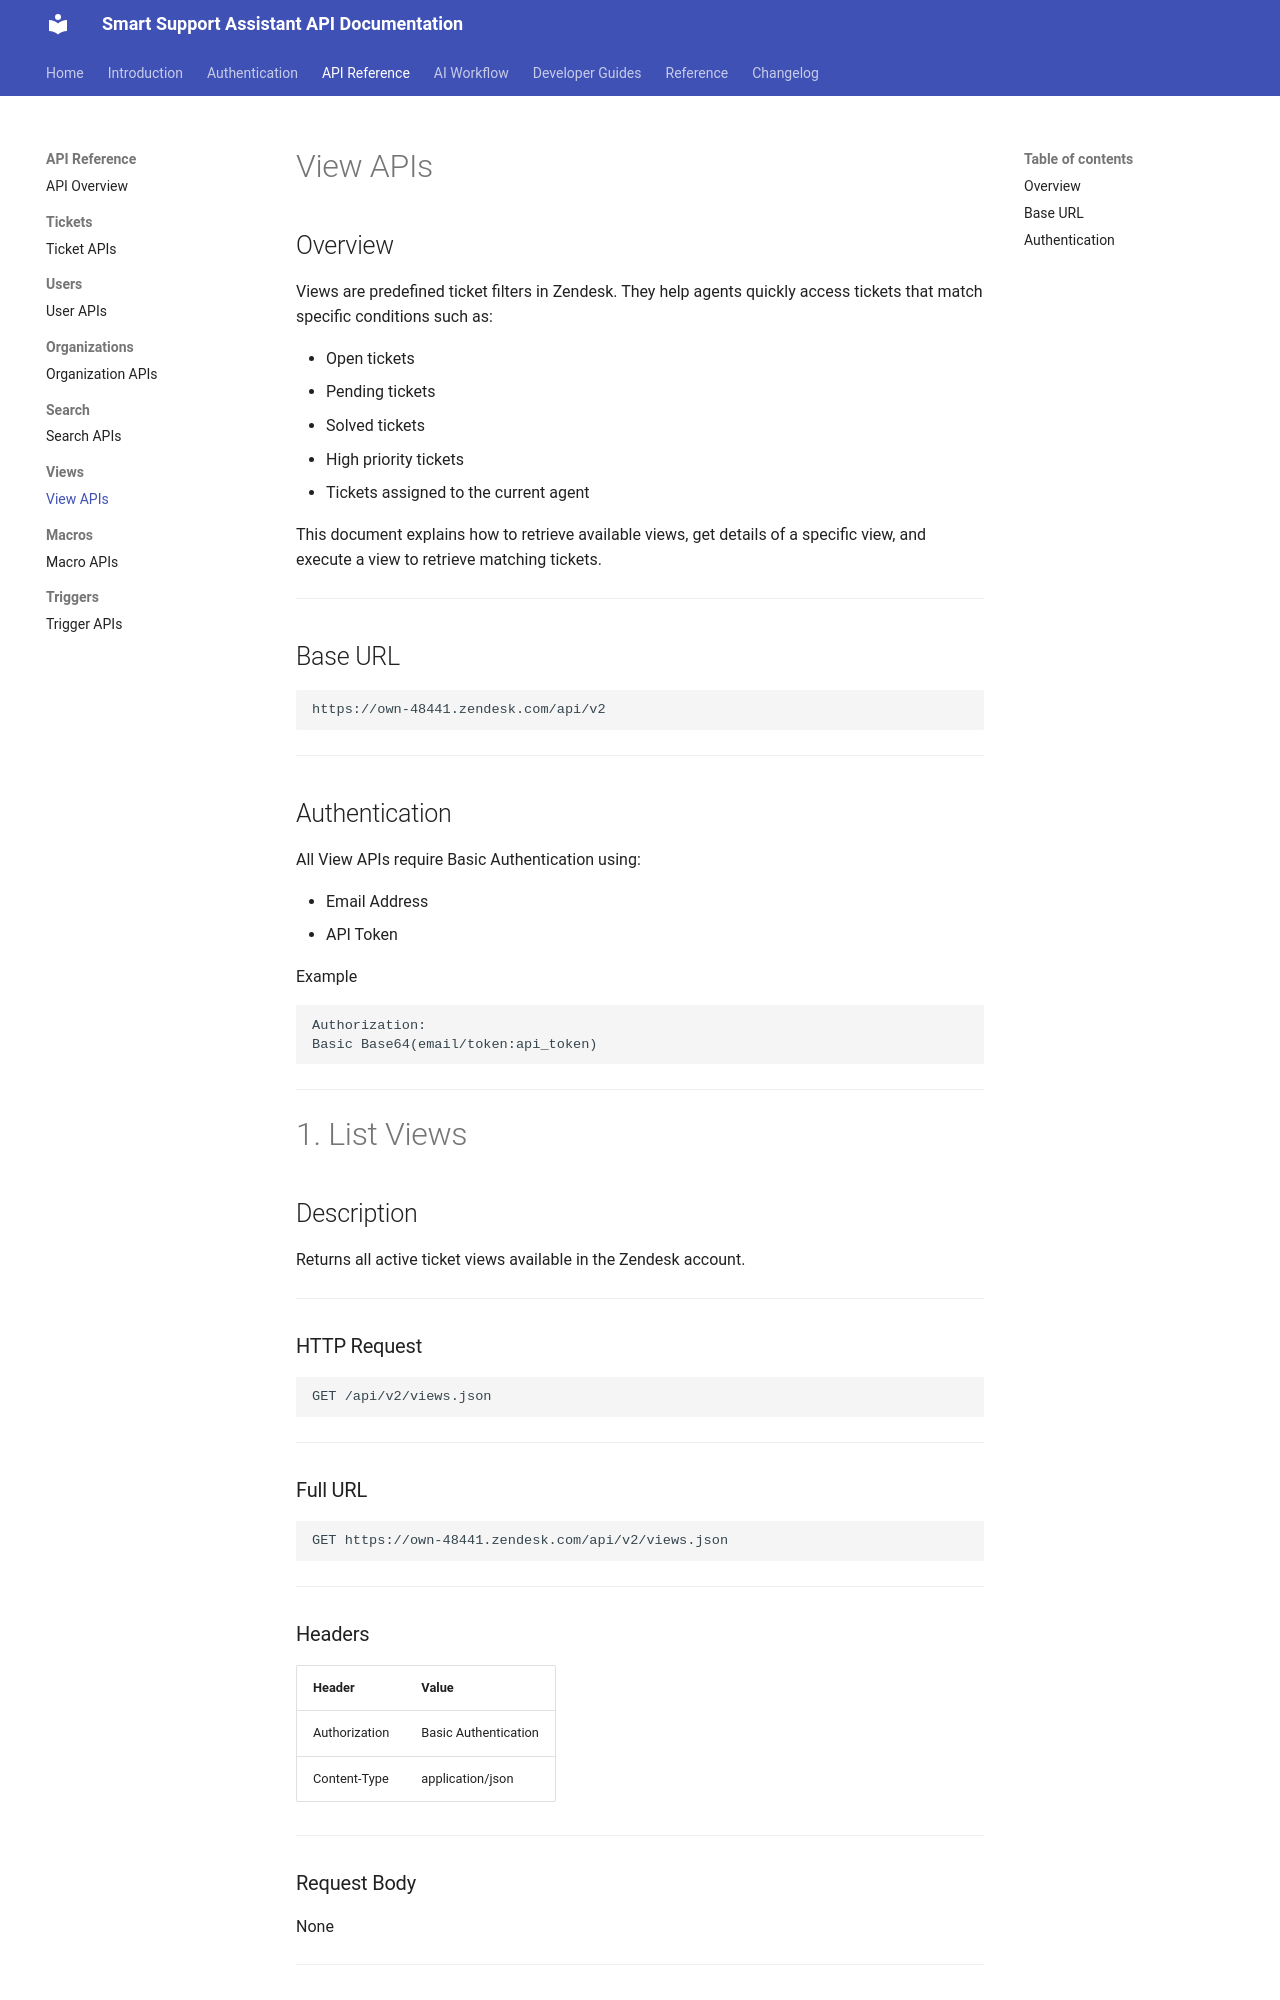

repository: GuruShankarG/Smart-Support-Assistant-API-Documentation · page: apis/views/View-APIs/index.html · generator: mkdocs

# View APIs

## Overview

Views are predefined ticket filters in Zendesk. They help agents quickly access tickets that match specific conditions such as:

- Open tickets
- Pending tickets
- Solved tickets
- High priority tickets
- Tickets assigned to the current agent

This document explains how to retrieve available views, get details of a specific view, and execute a view to retrieve matching tickets.

---

## Base URL

```
https://own-48441.zendesk.com/api/v2
```

---

## Authentication

All View APIs require Basic Authentication using:

- Email Address
- API Token

Example

```
Authorization:
Basic Base64(email/token:api_token)
```

---

# 1. List Views

## Description

Returns all active ticket views available in the Zendesk account.

---

### HTTP Request

```
GET /api/v2/views.json
```

---

### Full URL

```
GET https://own-48441.zendesk.com/api/v2/views.json
```

---

### Headers

| Header | Value |
|---------|-------|
| Authorization | Basic Authentication |
| Content-Type | application/json |

---

### Request Body

None

---
